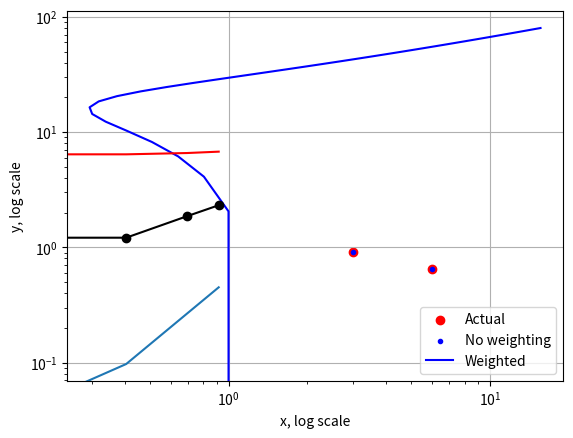

This chart was generated by the following Python code:
import numpy as np
import math
import matplotlib.pyplot as plt
from scipy.interpolate import CubicSpline
import numpy as np

def LUdecomp3(c,d,e):
    n = len(d)
    for k in range(1,n):
        lam = c[k-1]/d[k-1]
        d[k] = d[k] - lam*e[k-1]
        c[k-1] = lam
    return c,d,e

def LUsolve3(c,d,e,b):
    n = len(d)
    for k in range(1,n):
        b[k] = b[k] - c[k-1]*b[k-1]
    b[n-1] = b[n-1]/d[n-1]
    for k in range(n-2,-1,-1):
        b[k] = (b[k] - e[k]*b[k+1])/d[k]
    return b

def curvature(xData,yData):
    n = len(xData) - 1
    c = np.zeros(n)
    d = np.ones(n+1)
    e = np.zeros(n)
    k = np.zeros(n+1)
    c[0:n-1] = xData[0:n-1] - xData[1:n]
    d[1:n] = 2.0 * (xData[0:n-1] - xData[2:n+1])
    e[1:n] = xData[1:n] - xData[2:n+1]
    k[1:n] = 6.0 * (yData[0:n-1] - yData[1:n]) \
        /(xData[0:n-1] - xData[1:n]) \
        - 6.0 * (yData[1:n] - yData[2:n+1]) \
        /(xData[1:n] - xData[2:n+1])
    LUdecomp3(c,d,e)
    LUsolve3(c,d,e,k)
    return k

def slope(xData,yData):
    n = len(xData) - 1
    c = np.zeros(n)
    d = np.ones(n+1)
    e = np.zeros(n)
    k = np.zeros(n+1)
    c[0:n-1] = xData[0:n-1] - xData[1:n]
    d[1:n] = 2.0 * (xData[0:n-1] - xData[2:n+1])
    e[1:n] = xData[1:n] - xData[2:n+1]
    k[1:n] = ((xData[0] - xData[1])/3) \
        + (xData[0] - xData[1])/6 \
        + (yData[0] - yData[1]) \
        /(xData[0] - xData[1])
    LUdecomp3(c,d,e)
    LUsolve3(c,d,e,k)
    return k

def evalSpline(xData,yData,k,x):

    def findSegment(xData,x):
        iLeft = 0
        iRight = len(xData) - 1
        while 1:
            if (iRight-iLeft) <= 1: return iLeft
            i = int((iLeft + iRight)/2)
            if x < xData[i]:
                iRight = i
            else:
                iLeft = i

    i = findSegment(xData,x)
    h = xData[i] - xData[i+1]
    y = ((x - xData[i+1])**3/h - (x - xData[i+1])*h)*k[i]/6.0 \
      - ((x - xData[i])**3/h - (x - xData[i])*h)*k[i+1]/6.0     \
      + (yData[i]*(x - xData[i+1])                            \
      - yData[i+1]*(x - xData[i]))/h

    return y

def plotPoly(xData,yData,coeff,xlab='x',ylab='y'):
    m = len(coeff)
    x1 = min(xData)
    x2 = max(xData)
    dx = (x2-x1)/20.0
    x = np.arange(x1,x2 + dx/10.0,dx)
    y = np.zeros((len(x)))*1.0
    for i in range(m):
        y = y + coeff[i]*x**i
    plt.plot(xData,yData,'-',x,y,'-', color = 'green')
    plt.xlabel(xlab); plt.ylabel(ylab)
    plt.grid (True)
    plt.show()

def swapRows(v,i,j):
    if len(v.shape) == 1:
        v[i],v[j] = v[j],v[i]
    else:
        v[[i,j],:] = v[[j,i],:]

def swapCols(v,i,j):
    v[:,[i,j]] = v[:,[j,i]]

def gaussPivot(a,b,tol=1.0e-12):
    n = len(b)
    s = np.zeros(n)
    for i in range(n):
        s[i] = max(np.abs(a[i,:]))

    for k in range(0,n-1):
        p = np.argmax(np.abs(a[k:n,k])/s[k:n]) + k
        if p != k:
            swapRows(b,k,p)
            swapRows(s,k,p)
            swapRows(a,k,p)

        for i in range(k+1,n):
            if a[i,k] != 0.0:
                lam = a[i,k]/a[k,k]
                a[i,k+1:n] = a[i,k+1:n] - lam*a[k,k+1:n]
                b[i] = b[i] - lam*b[k]
    b[n-1] = b[n-1]/a[n-1,n-1]
    for k in range(n-2,-1,-1):
        b[k] = (b[k] - np.dot(a[k,k+1:n],b[k+1:n]))/a[k,k]
    return b

def polyFit(xData,yData,m):
    a = np.zeros((m+1,m+1))
    b = np.zeros(m+1)
    s = np.zeros(2*m+1)
    for i in range(len(xData)):
        temp = yData[i]
        for j in range(m+1):
            b[j] = b[j] + temp
            temp = temp*xData[i]
        temp = 1.0
        for j in range(2*m+1):
            s[j] = s[j] + temp
            temp = temp*xData[i]
    for i in range(m+1):
        for j in range(m+1):
            a[i,j] = s[i+j]
    return gaussPivot(a,b)

def stdDev(c,xData,yData):
    def evalPoly(c,x):
        m = len(c) - 1
        p = c[m]
        for j in range(m):
            p = p*x + c[m-j-1]
        return p

    n = len(xData) - 1
    m = len(c) -1
    sigma = 0.0
    for i in range(n+1):
        p = evalPoly(c,xData[i])
        sigma = sigma + (yData[i] - p)**2
    sigma = math.sqrt(sigma/(n-m))
    return sigma

# Problem 1

# Manually defining data points
data = np.array([[0.0, 1.225], [3.0, 0.905], [6.0, 0.652]])

# Quadratic based on density and height
quadratic = np.poly1d(np.polyfit(data[:,0], data[:,1], 2))
quadratic_fit = quadratic([data[:,0]])

# Plot actual data vs quadratic prediction within recorded data's range
plt.scatter(data[:,0], data[:,1], marker='o', color='red', label='Actual')
plt.scatter(data[:,0], quadratic_fit, marker='.', color='blue', label='Quadratic')

plt.grid(True)
plt.ylabel('Height (km)')
plt.xlabel('Density (kg/m^3)')
plt.legend()

plt.show()

# using quadratic fit to predict density at 4km
four_k = quadratic([4.0])

print("Density at 4km : ")
print(four_k)

# Defining array for h that goes up to the highest altitude for earth's atmosphere
h_max_range = np.linspace(0.0, 80.0, 40)

# predicting density within that range
density_range = quadratic([h_max_range])

# Finding lowest density value
min_density =  np.min(density_range)

# Using index of lowest density to find its height
min_alt = np.argmin(density_range)

# plotting to check minimum

plt.plot(density_range[0,:], h_max_range, 'b-', label='Density')
plt.xlabel('Density (kg/m^3)')
plt.ylabel('Height (km)')
plt.show()
# Printing results
print("\nLowest density: ")
print(min_density)

print("At altitude: ")
print(h_max_range[min_alt])

# Problem 2
xData = np.array([0.0, 1.0, 2.0, 3.0])
yData = np.array([1.0, 1.0, 0.5, 0.0])

k = curvature(xData,yData)
print("\nNatural case:")
print(k)

x = 2.6
print("y =",evalSpline(xData,yData,k,x))

# created slope function based on curvature function
k = slope(xData,yData)
print("\nClamped case: ")
print(k)
x = 2.6
print("y =",evalSpline(xData,yData,k,x))

# Check using SciPy CubicSpline Function
spline = CubicSpline(xData,yData, bc_type='natural')
prediction = spline(2.6)
print("\nNatural")
print(prediction)

spline = CubicSpline(xData,yData, bc_type='clamped')
prediction = spline(2.6)

print("\nClamped")
print(prediction)

# Problem 3
xData = np.array([0.5, 1.0, 1.5, 2.0, 2.5])
yData = np.array([0.49, 1.6, 3.36, 6.44, 10.16])

xlog = np.log(xData)
ylog = np.log(yData)

m = 1

coeff = polyFit(xlog,ylog,m)

print("Coefficients are: \n",coeff)
print("Std. deviation = ", stdDev(coeff,xlog,ylog))


x1 = min(xData)
x2 = max(xData)
dx = (x2-x1)/20.0
x = np.arange(x1,x2 + dx/10.0,dx)
y = np.zeros((len(x)))*1.0
r = np.zeros(len(x))
R = np.zeros(len(x))
S = 0
for i in range(m):
    y = y + coeff[i]*x**i
    r[i] = yData[i] - ylog[i]
    R[i] = r[i]/yData[i]
    S = S + y[i]**2 +R[i]**2

print(S)
coeff = polyFit(xlog,ylog + S,m)

print("Weighted Coefficients are: \n",coeff)
print("Std. deviation = ", stdDev(coeff,xlog,ylog + S))

plt.loglog(xlog, ylog, marker='o', color='black')
plt.loglog(xlog, 0.53*xlog**(1.88))
plt.loglog(xlog, 0.53*xlog**(1.88) + S, color='red')
plt.legend(['Actual','No weighting', 'Weighted'])
plt.xlabel('x, log scale')
plt.ylabel('y, log scale')
plt.grid (True)
plt.show()


